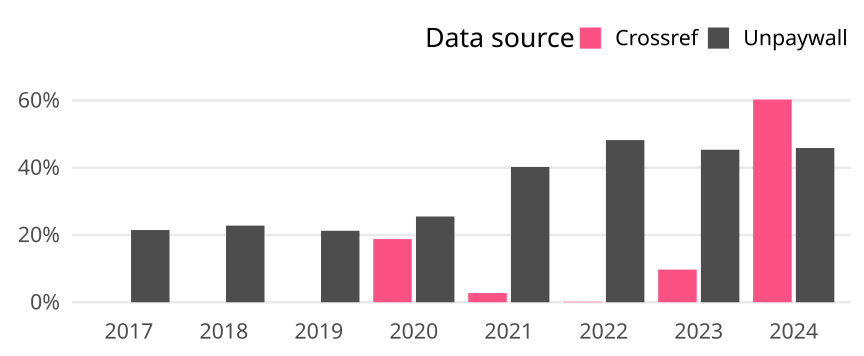

The table this chart was drawn from, first rows:
cr_year, cat, article_total, name, oa_articles, oa_share
2017, Global, 2283, Crossref, 0, 0
2017, Global, 2283, Unpaywall, 490, 0.2146
2018, Global, 2244, Crossref, 0, 0
2018, Global, 2244, Unpaywall, 511, 0.2277
2019, Global, 2264, Crossref, 0, 0
2019, Global, 2264, Unpaywall, 481, 0.2125
2020, Global, 2386, Crossref, 448, 0.1878
2020, Global, 2386, Unpaywall, 608, 0.2548
2021, Global, 2202, Crossref, 60, 0.02725
2021, Global, 2202, Unpaywall, 885, 0.4019
2022, Global, 2125, Crossref, 3, 0.001412
2022, Global, 2125, Unpaywall, 1024, 0.4819
2023, Global, 2021, Crossref, 196, 0.09698
2023, Global, 2021, Unpaywall, 916, 0.4532
2024, Global, 264, Crossref, 159, 0.6023
2024, Global, 264, Unpaywall, 121, 0.4583
